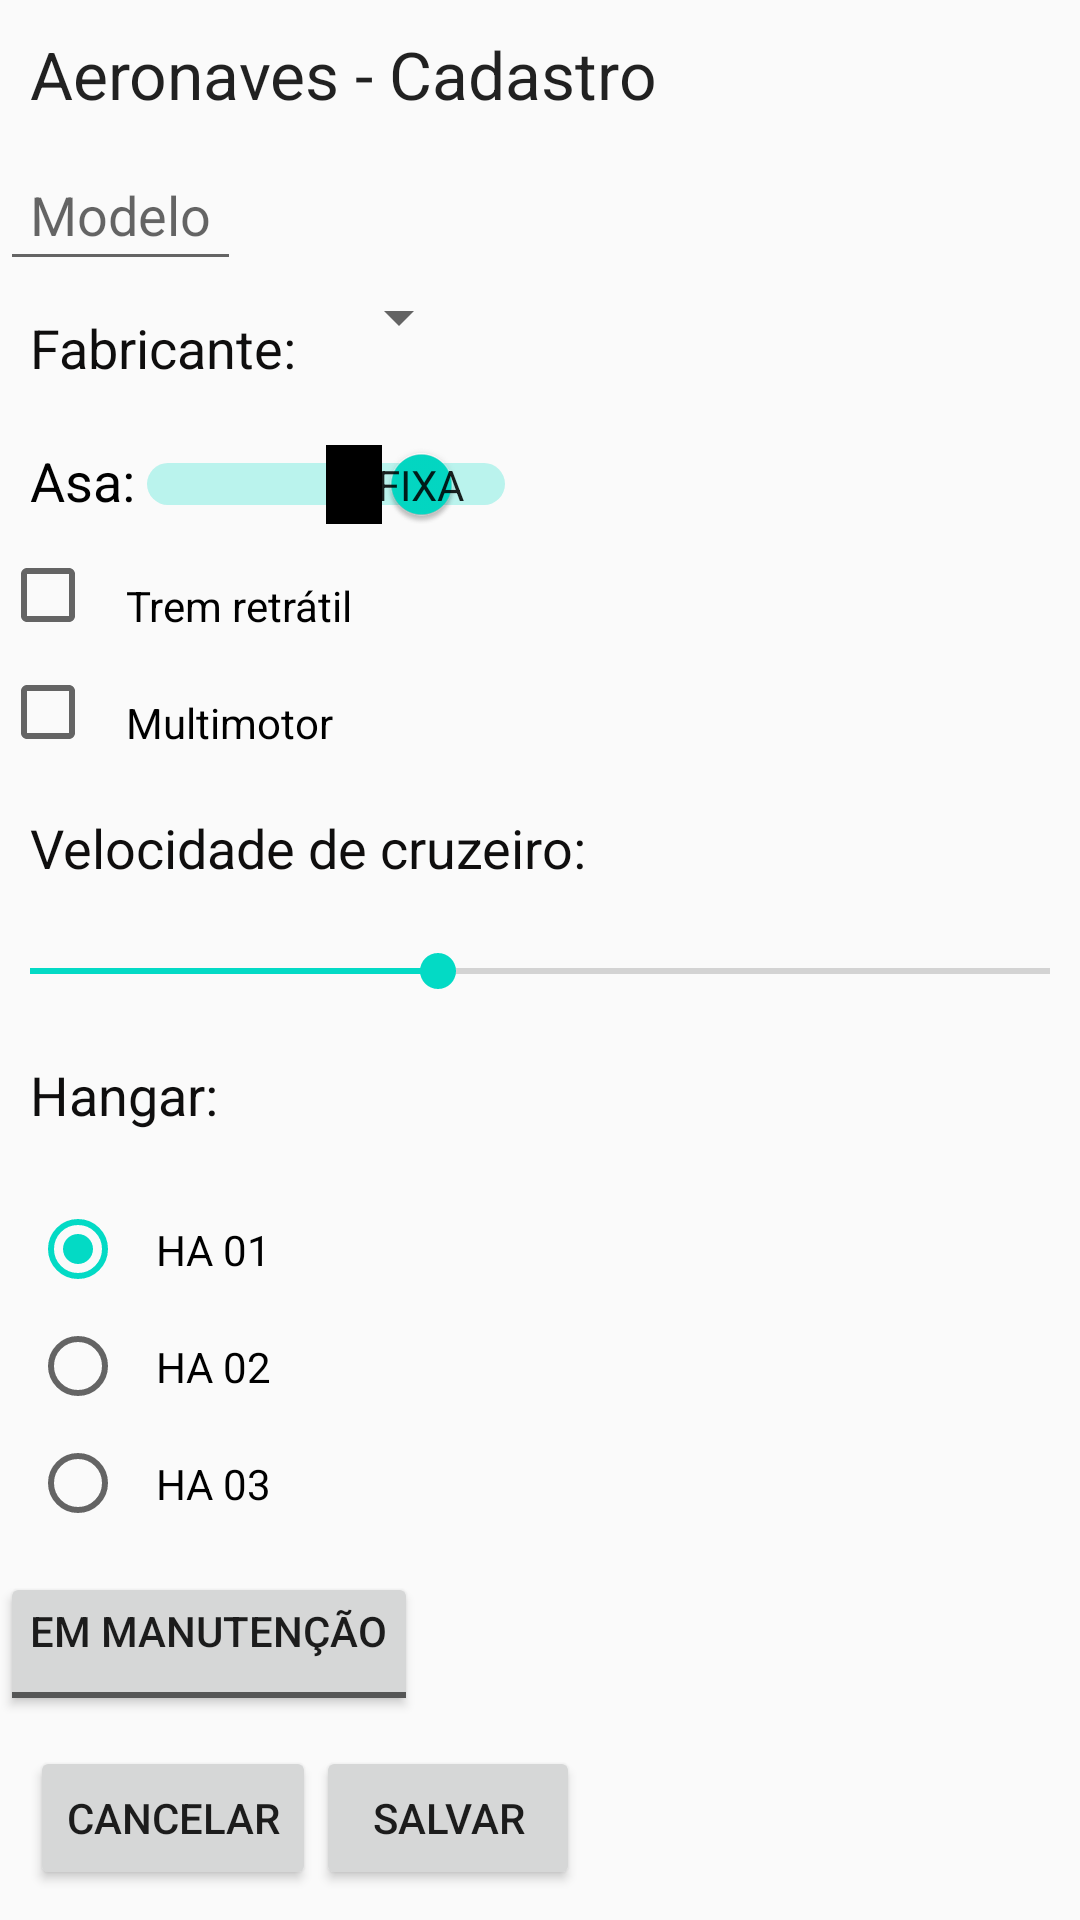

Here is an Android app screen rendered from its layout file. Give the layout XML and the strings, colors and styles it references.
<!-- AndroidManifest.xml: application theme AppTheme -->
<!-- res/layout/activity_aeronaves_cadastro.xml -->
<?xml version="1.0" encoding="utf-8"?>
<ScrollView

    xmlns:android="http://schemas.android.com/apk/res/android"
    xmlns:app="http://schemas.android.com/apk/res-auto"
    xmlns:tools="http://schemas.android.com/tools"

    android:layout_width="match_parent"
    android:layout_height="match_parent"

    tools:context="ibratec.recife.pe.br.ibratecexercicios_fragments.AeronavesCadastro">

    <LinearLayout

        android:layout_width="match_parent"
        android:layout_height="match_parent"
        android:orientation="vertical">

        <TextView
            android:layout_width="wrap_content"
            android:layout_height="wrap_content"
            android:padding="10dp"
            android:textAppearance="?android:attr/textAppearanceLarge"
            android:text="Aeronaves - Cadastro"/>

        <EditText
            android:id="@+id/edtTxtModelo"
            android:layout_width="wrap_content"
            android:layout_height="wrap_content"
            android:padding="10dp"
            android:hint="Modelo"/>

    <LinearLayout

        android:layout_width="match_parent"
        android:layout_height="match_parent"
        android:orientation="horizontal">

            <TextView
                android:layout_width="wrap_content"
                android:layout_height="wrap_content"
                android:padding="10dp"
                android:text="Fabricante:"
                android:textColor="#0f0e0e"
                android:textAppearance="?android:attr/textAppearanceMedium"
                />

            <Spinner
                android:id="@+id/spFabricante"
                android:layout_width="wrap_content"
                android:layout_height="wrap_content"
                android:padding="10dp">
            </Spinner>

        </LinearLayout>

        <Switch
            android:id="@+id/swtAsaFixa"
            android:layout_width="wrap_content"
            android:layout_height="wrap_content"
            android:padding="10dp"
            android:textOn="@string/swtAsaFixa_on"
            android:textOff="@string/swtAsaFixa_off"
            android:showText="true"
            android:text="Asa:"
            android:textAppearance="?android:attr/textAppearanceMedium"
            android:gravity="left"
            android:checked="true" />

        <CheckBox
            android:id="@+id/chBoxTremRetrat"
            android:layout_width="wrap_content"
            android:layout_height="wrap_content"
            android:padding="10dp"
            android:gravity="left"
            android:text="Trem retrátil"
            android:checked="false" />

        <CheckBox
            android:id="@+id/chBoxMultimotor"
            android:layout_width="wrap_content"
            android:layout_height="wrap_content"
            android:padding="10dp"
            android:gravity="left"
            android:text="Multimotor"
            android:checked="false" />

        <TextView
            android:id="@+id/txtVwVelCruzeiro"
            android:layout_width="wrap_content"
            android:layout_height="wrap_content"
            android:padding="10dp"
            android:text="Velocidade de cruzeiro:"
            android:textColor="#0f0e0e"
            android:textAppearance="?android:attr/textAppearanceMedium"
             />

        <SeekBar
            android:id="@+id/seeBarVelCruzeiro"
            android:layout_width="match_parent"
            android:layout_height="wrap_content"
            android:padding="10dp"
            android:max="1000"
            android:progress="400"/>

        <TextView
            android:layout_width="wrap_content"
            android:layout_height="wrap_content"
            android:padding="10dp"
            android:text="Hangar:"
            android:textColor="#0f0e0e"
            android:textAppearance="?android:attr/textAppearanceMedium"
            />

        <RadioGroup
            android:id="@+id/rdGrHangar"
            android:layout_height="wrap_content"
            android:layout_width="wrap_content"
            android:padding="10dp"
            android:orientation="vertical">


            <RadioButton
                android:id="@+id/rdBtHangarHA01"
                android:layout_height="wrap_content"
                android:layout_width="wrap_content"
                android:padding="10dp"
                android:text="HA 01"
                android:checked="true">
            </RadioButton>

            <RadioButton
                android:id="@+id/rdBtHangarHA02"
                android:layout_height="wrap_content"
                android:layout_width="wrap_content"
                android:padding="10dp"
                android:text="HA 02">
            </RadioButton>

            <RadioButton
                android:id="@+id/rdBtHangarHA03"
                android:layout_height="wrap_content"
                android:layout_width="wrap_content"
                android:padding="10dp"
                android:text="HA 03">
            </RadioButton>

        </RadioGroup>

        <ToggleButton
            android:id="@+id/tgBtDisponib"
            android:layout_width="wrap_content"
            android:layout_height="wrap_content"
            android:padding="10dp"
            android:textOn="@string/tgBtDisponib_on"
            android:textOff="@string/tgBtDisponib_off"
            android:gravity="left"
            android:checked="false" />

        <LinearLayout
            android:layout_width="match_parent"
            android:layout_height="match_parent"
            android:padding="10dp"
            android:orientation="horizontal">

            <Button
                android:id="@+id/btnCancelar"
                android:layout_width="wrap_content"
                android:layout_height="wrap_content"
                android:text="CANCELAR"/>

            <Button
                android:id="@+id/btnSalvar"
                android:layout_width="wrap_content"
                android:layout_height="wrap_content"
                android:text="SALVAR"/>

        </LinearLayout>

    </LinearLayout>

</ScrollView>
<!-- resources referenced by this layout -->
<resources>
  <string name="swtAsaFixa_off">Rotativa</string>
  <string name="swtAsaFixa_on">Fixa</string>
  <string name="tgBtDisponib_off">Em manutenção</string>
  <string name="tgBtDisponib_on">Apto para vôo</string>
  <style name="AppTheme" parent="Theme.AppCompat.Light.DarkActionBar">
          
          <item name="colorPrimary">@color/colorPrimary</item>
          <item name="colorPrimaryDark">@color/colorPrimaryDark</item>
          <item name="colorAccent">@color/colorAccent</item>
      </style>
  <!-- not gathered from this repository: default colours our renderer supplied (Android Studio template values) -->
  <color name="colorPrimary">#FF6200EE</color>
  <color name="colorPrimaryDark">#FF3700B3</color>
  <color name="colorAccent">#FF03DAC5</color>
</resources>
